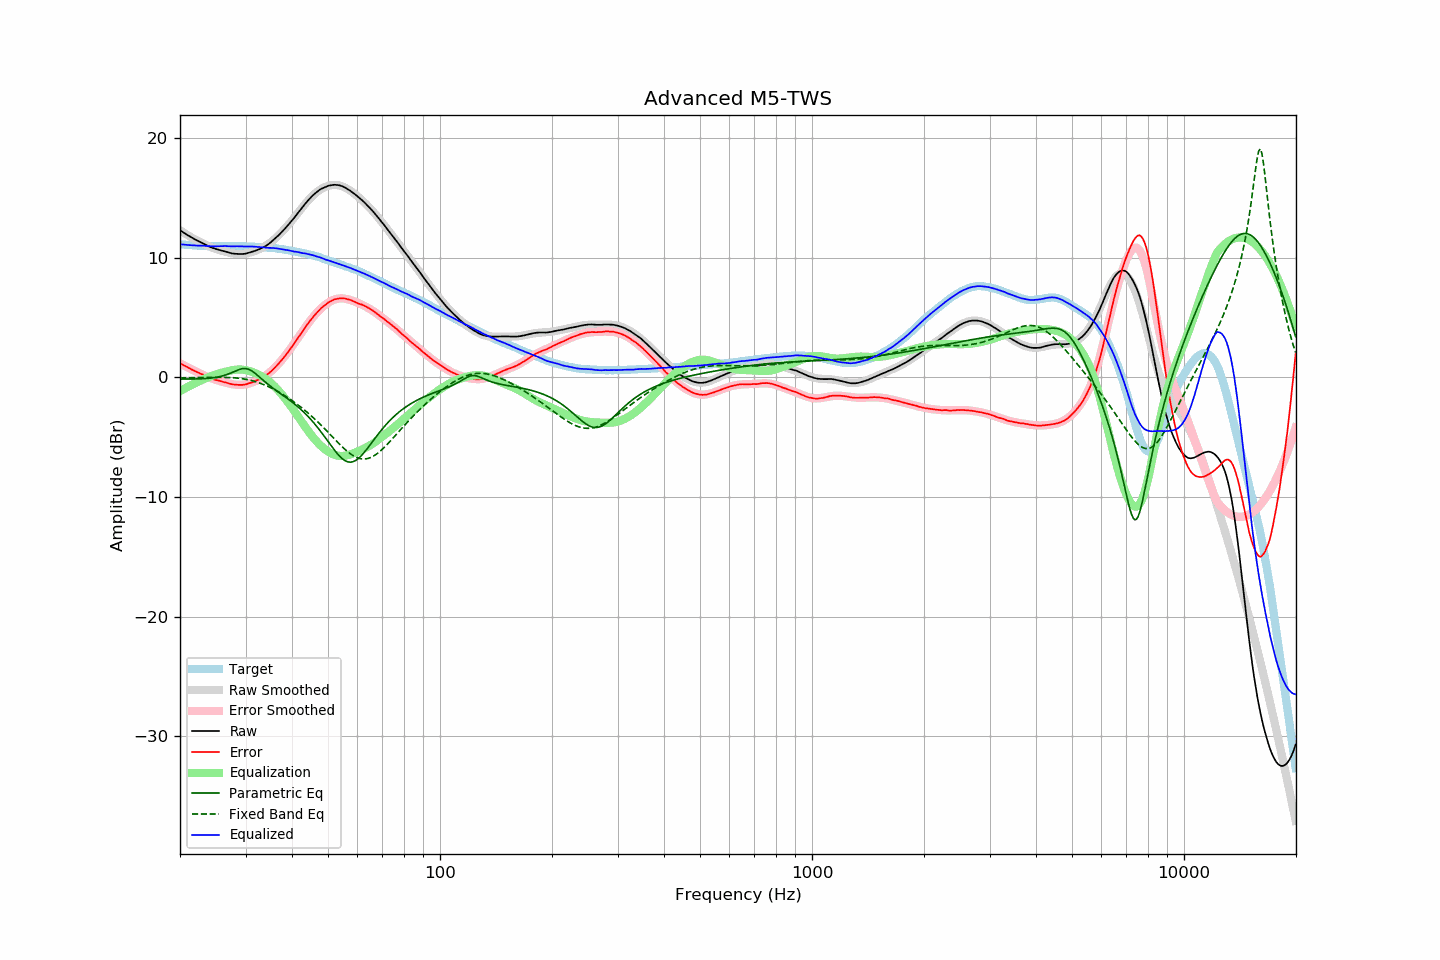

The file beside this chart, header and first rows:
frequency, raw, error, smoothed, error_smoothed, equalization, parametric_eq, fixed_band_eq, equalized_raw, equalized_smoothed, target
20.00, 12.28, 1.17, 12.28, 1.17, -1.17, -0.16, -0.06, 11.11, 11.11, 11.10
20.20, 12.19, 1.09, 12.19, 1.09, -1.09, -0.16, -0.06, 11.09, 11.09, 11.09
20.40, 12.10, 1.01, 12.10, 1.02, -1.02, -0.16, -0.06, 11.08, 11.08, 11.08
20.61, 12.02, 0.95, 12.02, 0.95, -0.95, -0.16, -0.05, 11.07, 11.07, 11.07
20.81, 11.93, 0.88, 11.93, 0.87, -0.87, -0.16, -0.05, 11.05, 11.06, 11.05
21.02, 11.85, 0.81, 11.85, 0.80, -0.80, -0.16, -0.05, 11.04, 11.05, 11.04
21.23, 11.77, 0.74, 11.77, 0.73, -0.73, -0.16, -0.05, 11.03, 11.04, 11.03
21.44, 11.69, 0.65, 11.69, 0.67, -0.67, -0.16, -0.05, 11.02, 11.03, 11.04
21.66, 11.62, 0.60, 11.61, 0.60, -0.60, -0.15, -0.05, 11.02, 11.02, 11.02
21.87, 11.54, 0.52, 11.54, 0.53, -0.53, -0.15, -0.04, 11.01, 11.01, 11.02
22.09, 11.47, 0.47, 11.47, 0.47, -0.47, -0.15, -0.04, 11.00, 11.00, 11.00
22.31, 11.40, 0.40, 11.39, 0.40, -0.40, -0.14, -0.04, 11.00, 10.99, 10.99
22.54, 11.33, 0.34, 11.32, 0.34, -0.34, -0.14, -0.04, 10.99, 10.99, 10.98
22.76, 11.26, 0.27, 11.25, 0.27, -0.27, -0.13, -0.03, 10.98, 10.98, 10.98
22.99, 11.20, 0.23, 11.19, 0.21, -0.21, -0.13, -0.03, 10.99, 10.97, 10.97
23.22, 11.13, 0.17, 11.12, 0.15, -0.15, -0.12, -0.03, 10.98, 10.97, 10.96
23.45, 11.06, 0.09, 11.06, 0.09, -0.09, -0.11, -0.03, 10.96, 10.96, 10.97
23.69, 11.00, 0.04, 11.00, 0.04, -0.04, -0.10, -0.02, 10.96, 10.96, 10.96
23.92, 10.93, -0.02, 10.94, -0.02, 0.02, -0.09, -0.02, 10.94, 10.95, 10.95
24.16, 10.87, -0.09, 10.88, -0.07, 0.07, -0.08, -0.02, 10.94, 10.95, 10.95
24.40, 10.82, -0.14, 10.83, -0.12, 0.12, -0.06, -0.02, 10.93, 10.95, 10.95
24.65, 10.77, -0.18, 10.78, -0.16, 0.16, -0.04, -0.02, 10.93, 10.95, 10.95
24.89, 10.73, -0.22, 10.73, -0.21, 0.21, -0.02, -0.02, 10.94, 10.94, 10.95
25.14, 10.69, -0.25, 10.69, -0.25, 0.25, 0.00, -0.02, 10.94, 10.94, 10.94
25.39, 10.66, -0.28, 10.64, -0.30, 0.30, 0.03, -0.02, 10.95, 10.94, 10.94
25.65, 10.61, -0.33, 10.60, -0.34, 0.34, 0.06, -0.02, 10.95, 10.94, 10.93
25.91, 10.57, -0.36, 10.56, -0.38, 0.38, 0.09, -0.02, 10.94, 10.94, 10.93
26.16, 10.54, -0.40, 10.52, -0.41, 0.41, 0.13, -0.02, 10.95, 10.94, 10.94
26.43, 10.51, -0.43, 10.49, -0.45, 0.45, 0.17, -0.02, 10.96, 10.94, 10.94
26.69, 10.47, -0.47, 10.45, -0.48, 0.48, 0.21, -0.02, 10.95, 10.94, 10.94
26.96, 10.43, -0.51, 10.42, -0.51, 0.51, 0.26, -0.03, 10.94, 10.93, 10.93
27.23, 10.39, -0.54, 10.39, -0.54, 0.54, 0.31, -0.03, 10.93, 10.94, 10.93
27.50, 10.35, -0.58, 10.37, -0.57, 0.57, 0.37, -0.04, 10.92, 10.94, 10.93
27.77, 10.33, -0.61, 10.34, -0.60, 0.60, 0.43, -0.05, 10.92, 10.94, 10.94
28.05, 10.32, -0.62, 10.32, -0.62, 0.62, 0.49, -0.06, 10.93, 10.94, 10.93
28.33, 10.31, -0.63, 10.31, -0.63, 0.63, 0.54, -0.07, 10.94, 10.94, 10.94
28.62, 10.30, -0.64, 10.30, -0.64, 0.64, 0.60, -0.08, 10.94, 10.94, 10.94
28.90, 10.30, -0.65, 10.30, -0.64, 0.64, 0.65, -0.10, 10.94, 10.94, 10.95
29.19, 10.30, -0.64, 10.30, -0.64, 0.64, 0.69, -0.11, 10.94, 10.94, 10.94
29.48, 10.30, -0.64, 10.31, -0.63, 0.63, 0.71, -0.13, 10.93, 10.93, 10.94
29.78, 10.31, -0.63, 10.32, -0.61, 0.61, 0.72, -0.16, 10.92, 10.93, 10.94
30.08, 10.33, -0.60, 10.34, -0.58, 0.58, 0.72, -0.18, 10.91, 10.93, 10.93
30.38, 10.37, -0.55, 10.37, -0.55, 0.55, 0.69, -0.21, 10.92, 10.92, 10.92
30.68, 10.41, -0.51, 10.40, -0.52, 0.52, 0.64, -0.23, 10.93, 10.92, 10.91
30.99, 10.44, -0.47, 10.43, -0.48, 0.48, 0.57, -0.27, 10.91, 10.91, 10.91
31.30, 10.49, -0.42, 10.47, -0.43, 0.43, 0.49, -0.30, 10.92, 10.91, 10.91
31.61, 10.53, -0.38, 10.52, -0.38, 0.38, 0.40, -0.34, 10.91, 10.90, 10.90
31.93, 10.58, -0.30, 10.56, -0.33, 0.33, 0.29, -0.38, 10.90, 10.89, 10.88
32.24, 10.63, -0.26, 10.61, -0.27, 0.27, 0.18, -0.42, 10.89, 10.88, 10.88
32.57, 10.68, -0.19, 10.67, -0.20, 0.20, 0.06, -0.47, 10.88, 10.87, 10.87
32.89, 10.74, -0.13, 10.73, -0.13, 0.13, -0.05, -0.51, 10.87, 10.87, 10.86
33.22, 10.80, -0.06, 10.80, -0.06, 0.06, -0.17, -0.56, 10.85, 10.86, 10.86
33.55, 10.87, 0.01, 10.88, 0.03, -0.03, -0.29, -0.62, 10.84, 10.85, 10.85
33.89, 10.94, 0.10, 10.95, 0.11, -0.11, -0.40, -0.67, 10.82, 10.84, 10.84
34.23, 11.02, 0.19, 11.04, 0.21, -0.21, -0.51, -0.73, 10.81, 10.83, 10.82
34.57, 11.12, 0.30, 11.13, 0.31, -0.31, -0.62, -0.79, 10.81, 10.82, 10.82
34.92, 11.22, 0.42, 11.23, 0.42, -0.42, -0.73, -0.86, 10.80, 10.81, 10.80
35.27, 11.34, 0.52, 11.33, 0.54, -0.54, -0.83, -0.92, 10.80, 10.80, 10.81
35.62, 11.45, 0.66, 11.45, 0.66, -0.66, -0.93, -0.99, 10.79, 10.79, 10.79
35.97, 11.57, 0.79, 11.56, 0.79, -0.79, -1.03, -1.06, 10.78, 10.77, 10.78
... 635 more rows
